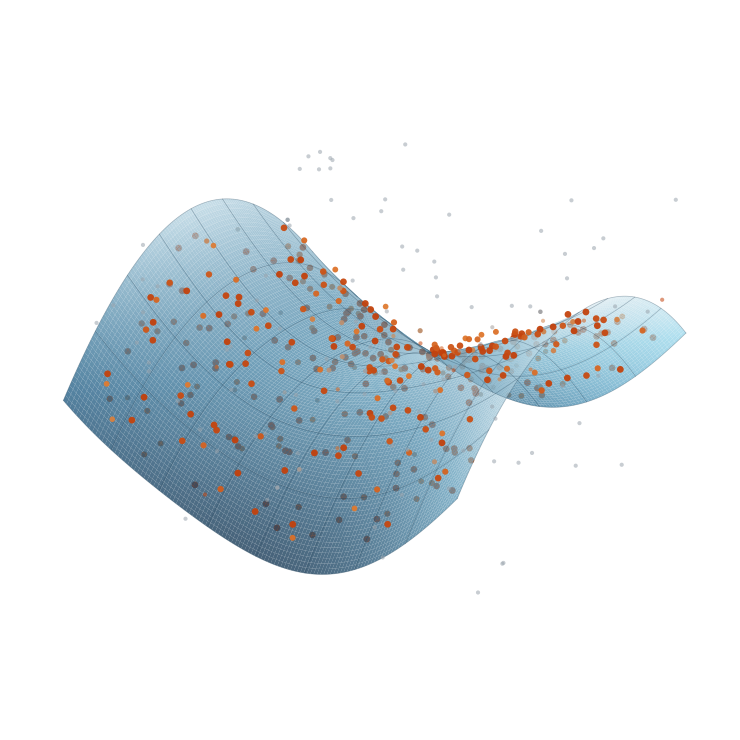

Generate this figure with matplotlib:
# Renders docs/src/assets/landing/hero_manifold.png (the landing hero), then crop to the
# non-transparent extent. Needs matplotlib + numpy (e.g. a pixi env); not part of the build.
"""Hero image: a curved model manifold with noisy correspondences around it.

Points near the surface (inliers) are drawn strong, coloured by their robust
weight; gross outliers are faint. Transparent background for light/dark themes.
"""
import numpy as np
import matplotlib
matplotlib.use("Agg")
import matplotlib.pyplot as plt
from matplotlib.colors import LinearSegmentedColormap, LightSource

rng = np.random.default_rng(7)

def surf(u, v):
    # a gently curved sheet (saddle + ripple)
    return 0.35 * (u**2 - v**2) + 0.12 * np.sin(2.2 * u) * np.cos(1.6 * v)

def normal(u, v, h=1e-4):
    zu = (surf(u + h, v) - surf(u - h, v)) / (2 * h)
    zv = (surf(u, v + h) - surf(u, v - h)) / (2 * h)
    n = np.stack([-zu, -zv, np.ones_like(u)], axis=-1)
    return n / np.linalg.norm(n, axis=-1, keepdims=True)

# surface mesh
U, V = np.meshgrid(np.linspace(-1.6, 1.6, 120), np.linspace(-1.6, 1.6, 120))
Z = surf(U, V)

# inliers: on the surface, displaced along the normal by Student-t-ish noise
n_in = 420
u = rng.uniform(-1.5, 1.5, n_in); v = rng.uniform(-1.5, 1.5, n_in)
d = 0.045 * rng.standard_t(4, n_in)
p_in = np.stack([u, v, surf(u, v)], -1) + d[:, None] * normal(u, v)

# outliers: scattered through the volume
n_out = 110
p_out = np.stack([rng.uniform(-1.7, 1.7, n_out), rng.uniform(-1.7, 1.7, n_out),
                  rng.uniform(-1.1, 1.3, n_out)], -1)
r_out = np.abs(p_out[:, 2] - surf(p_out[:, 0], p_out[:, 1]))

# robust weight (Welsch-like) from the residual along z
s = 0.07
w_in = np.exp(-(d / s) ** 2 / 2)
w_out = np.exp(-(r_out / s) ** 2 / 2)

surface_cmap = LinearSegmentedColormap.from_list("sheet", ["#2b5d7d", "#5f9bb8", "#cfe3ec"])
point_cmap = LinearSegmentedColormap.from_list("w", ["#9aa4ad", "#e07a2f", "#c2410c"])

fig = plt.figure(figsize=(9, 7.2), dpi=160)
ax = fig.add_subplot(111, projection="3d", computed_zorder=False)
fig.patch.set_alpha(0); ax.set_facecolor((0, 0, 0, 0))

ls = LightSource(azdeg=225, altdeg=40)
rgb = ls.shade(Z, cmap=surface_cmap, vert_exag=1.2, blend_mode="soft")
ax.plot_surface(U, V, Z, facecolors=rgb, rstride=1, cstride=1, linewidth=0,
                antialiased=True, alpha=0.78, shade=False, zorder=1)
# a few iso-lines for the manifold feel
for c in np.linspace(-1.6, 1.6, 9):
    ax.plot(np.full(120, c), np.linspace(-1.6, 1.6, 120), surf(np.full(120, c), np.linspace(-1.6, 1.6, 120)),
            color="#1f3f55", lw=0.5, alpha=0.35, zorder=2)
    ax.plot(np.linspace(-1.6, 1.6, 120), np.full(120, c), surf(np.linspace(-1.6, 1.6, 120), np.full(120, c)),
            color="#1f3f55", lw=0.5, alpha=0.35, zorder=2)

above = p_in[:, 2] >= surf(p_in[:, 0], p_in[:, 1])
for mask, z in ((~above, 0), (above, 3)):
    ax.scatter(*p_in[mask].T, c=w_in[mask], cmap=point_cmap, vmin=0, vmax=1,
               s=10 + 14 * w_in[mask], edgecolors="none", alpha=0.95, depthshade=False, zorder=z)
ax.scatter(*p_out.T, c=w_out, cmap=point_cmap, vmin=0, vmax=1, s=9,
           edgecolors="none", alpha=0.55, depthshade=False, zorder=4)

ax.view_init(elev=24, azim=-58)
ax.set_box_aspect((1, 1, 0.62))
ax.set_axis_off()
ax.set_xlim(-1.7, 1.7); ax.set_ylim(-1.7, 1.7); ax.set_zlim(-1.1, 1.2)
plt.subplots_adjust(0, 0, 1, 1)
fig.savefig("hero_manifold.png", transparent=True, bbox_inches="tight", pad_inches=0.0)
